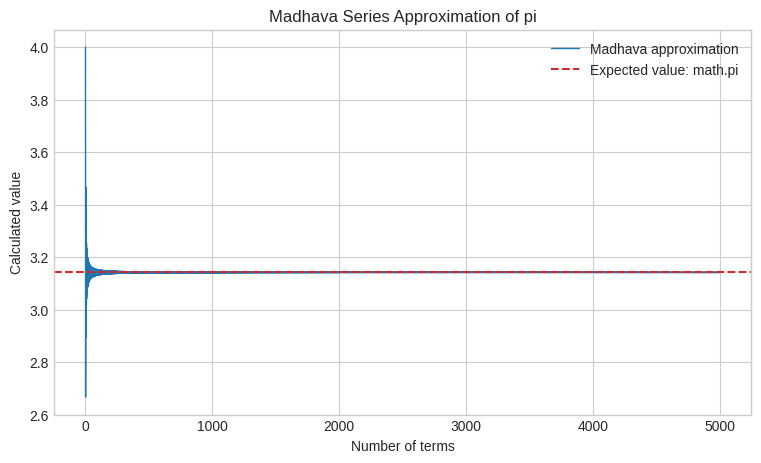
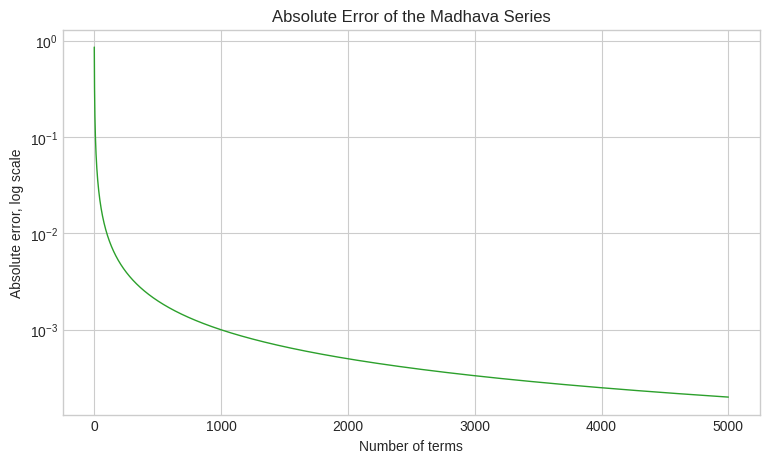

Generate these figures, in order, with matplotlib:
import math
import matplotlib.pyplot as plt

plt.style.use("seaborn-v0_8-whitegrid")

def madhava_pi(num_terms):
    """Approximate pi using num_terms of the Madhava-Leibniz series."""
    if num_terms <= 0:
        raise ValueError("num_terms must be a positive integer")

    total = 0.0
    for n in range(num_terms):
        sign = (-1) ** n
        denominator = 2 * n + 1
        total = total + sign / denominator

    return 4 * total

test_terms = [1, 10, 100, 1000]

for terms in test_terms:
    approximation = madhava_pi(terms)
    error = abs(approximation - math.pi)
    print(f"terms = {terms:4d} | pi approximation = {approximation:.12f} | absolute error = {error:.6e}")

iteration_counts = list(range(1, 5001))
calculated_values = []
absolute_errors = []

for terms in iteration_counts:
    value = madhava_pi(terms)
    error = abs(value - math.pi)

    calculated_values.append(value)
    absolute_errors.append(error)

print(f"Stored {len(calculated_values)} calculated values.")
print(f"Final approximation with 5000 terms: {calculated_values[-1]:.12f}")
print(f"Final absolute error: {absolute_errors[-1]:.6e}")

fig, ax = plt.subplots(figsize=(9, 5))

ax.plot(iteration_counts, calculated_values, color="#1f77b4", linewidth=1.0, label="Madhava approximation")
ax.axhline(math.pi, color="#d62728", linestyle="--", linewidth=1.5, label="Expected value: math.pi")

ax.set_title("Madhava Series Approximation of pi")
ax.set_xlabel("Number of terms")
ax.set_ylabel("Calculated value")
ax.legend()

plt.show()

fig, ax = plt.subplots(figsize=(9, 5))

ax.plot(iteration_counts, absolute_errors, color="#2ca02c", linewidth=1.0)
ax.set_yscale("log")

ax.set_title("Absolute Error of the Madhava Series")
ax.set_xlabel("Number of terms")
ax.set_ylabel("Absolute error, log scale")

plt.show()

reasonable_error = 0.001
terms_needed = None

for terms, error in zip(iteration_counts, absolute_errors):
    if error < reasonable_error:
        terms_needed = terms
        break

print(f"Reasonable accuracy threshold: absolute error < {reasonable_error}")
print(f"Number of terms required: {terms_needed}")
print(f"Approximation at that point: {madhava_pi(terms_needed):.12f}")
print(f"Absolute error at that point: {abs(madhava_pi(terms_needed) - math.pi):.6e}")
